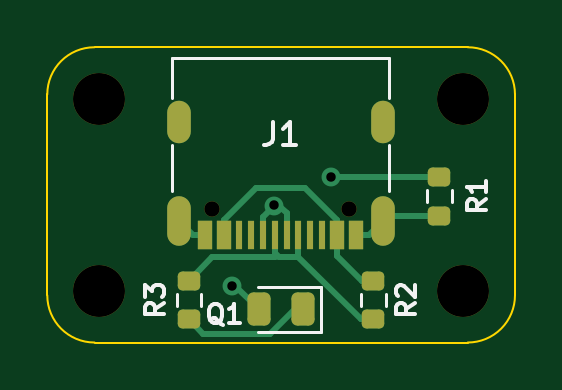
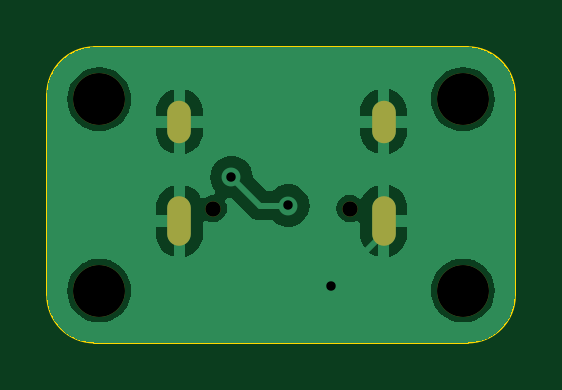
Circuit board: 11 layer files. Board 19.8 x 12.5 mm.
- bottom_copper: MiSTerLaggy-CuBottom.gbr (24112 bytes)
- top_copper: MiSTerLaggy-CuTop.gbr (5485 bytes)
- outline: MiSTerLaggy-EdgeCuts.gbr (990 bytes)
- bottom_mask: MiSTerLaggy-MaskBottom.gbr (922 bytes)
- top_mask: MiSTerLaggy-MaskTop.gbr (2441 bytes)
- drill: MiSTerLaggy-NPTH.drl (504 bytes)
- drill: MiSTerLaggy-PTH.drl (635 bytes)
- paste: MiSTerLaggy-PasteBottom.gbr (458 bytes)
- paste: MiSTerLaggy-PasteTop.gbr (1994 bytes)
- bottom_silk: MiSTerLaggy-SilkBottom.gbr (932 bytes)
- top_silk: MiSTerLaggy-SilkTop.gbr (8165 bytes)

=== bottom_copper: MiSTerLaggy-CuBottom.gbr (24112 bytes, source omitted) ===
=== top_copper: MiSTerLaggy-CuTop.gbr ===
%TF.GenerationSoftware,KiCad,Pcbnew,7.0.5-0*%
%TF.CreationDate,2023-08-27T12:40:47-07:00*%
%TF.ProjectId,MiSTerLaggy,4d695354-6572-44c6-9167-67792e6b6963,rev?*%
%TF.SameCoordinates,Original*%
%TF.FileFunction,Copper,L1,Top*%
%TF.FilePolarity,Positive*%
%FSLAX46Y46*%
G04 Gerber Fmt 4.6, Leading zero omitted, Abs format (unit mm)*
G04 Created by KiCad (PCBNEW 7.0.5-0) date 2023-08-27 12:40:47*
%MOMM*%
%LPD*%
G01*
G04 APERTURE LIST*
G04 Aperture macros list*
%AMRoundRect*
0 Rectangle with rounded corners*
0 $1 Rounding radius*
0 $2 $3 $4 $5 $6 $7 $8 $9 X,Y pos of 4 corners*
0 Add a 4 corners polygon primitive as box body*
4,1,4,$2,$3,$4,$5,$6,$7,$8,$9,$2,$3,0*
0 Add four circle primitives for the rounded corners*
1,1,$1+$1,$2,$3*
1,1,$1+$1,$4,$5*
1,1,$1+$1,$6,$7*
1,1,$1+$1,$8,$9*
0 Add four rect primitives between the rounded corners*
20,1,$1+$1,$2,$3,$4,$5,0*
20,1,$1+$1,$4,$5,$6,$7,0*
20,1,$1+$1,$6,$7,$8,$9,0*
20,1,$1+$1,$8,$9,$2,$3,0*%
G04 Aperture macros list end*
%TA.AperFunction,SMDPad,CuDef*%
%ADD10R,0.600000X1.240000*%
%TD*%
%TA.AperFunction,SMDPad,CuDef*%
%ADD11R,0.300000X1.240000*%
%TD*%
%TA.AperFunction,ComponentPad*%
%ADD12O,1.000000X2.100000*%
%TD*%
%TA.AperFunction,ComponentPad*%
%ADD13O,1.000000X1.800000*%
%TD*%
%TA.AperFunction,SMDPad,CuDef*%
%ADD14RoundRect,0.200000X0.275000X-0.200000X0.275000X0.200000X-0.275000X0.200000X-0.275000X-0.200000X0*%
%TD*%
%TA.AperFunction,SMDPad,CuDef*%
%ADD15RoundRect,0.243750X0.243750X0.456250X-0.243750X0.456250X-0.243750X-0.456250X0.243750X-0.456250X0*%
%TD*%
%TA.AperFunction,ViaPad*%
%ADD16C,0.800000*%
%TD*%
%TA.AperFunction,Conductor*%
%ADD17C,0.250000*%
%TD*%
G04 APERTURE END LIST*
D10*
%TO.P,J1,A1,GND*%
%TO.N,GND*%
X130880000Y-75050000D03*
%TO.P,J1,A4,VBUS*%
%TO.N,+5V*%
X130080000Y-75050000D03*
D11*
%TO.P,J1,A5,CC1*%
%TO.N,unconnected-(J1-CC1-PadA5)*%
X128930000Y-75050000D03*
%TO.P,J1,A6,D+*%
%TO.N,Net-(J1-D+-PadA6)*%
X127930000Y-75050000D03*
%TO.P,J1,A7,D-*%
%TO.N,Net-(J1-D--PadA7)*%
X127430000Y-75050000D03*
%TO.P,J1,A8,SBU1*%
%TO.N,unconnected-(J1-SBU1-PadA8)*%
X126430000Y-75050000D03*
D10*
%TO.P,J1,A9,VBUS*%
%TO.N,+5V*%
X125280000Y-75050000D03*
%TO.P,J1,A12,GND*%
%TO.N,GND*%
X124480000Y-75050000D03*
%TO.P,J1,B1,GND*%
X124480000Y-75050000D03*
%TO.P,J1,B4,VBUS*%
%TO.N,+5V*%
X125280000Y-75050000D03*
D11*
%TO.P,J1,B5,CC2*%
%TO.N,unconnected-(J1-CC2-PadB5)*%
X125930000Y-75050000D03*
%TO.P,J1,B6,D+*%
%TO.N,Net-(J1-D+-PadA6)*%
X126930000Y-75050000D03*
%TO.P,J1,B7,D-*%
%TO.N,Net-(J1-D--PadA7)*%
X128430000Y-75050000D03*
%TO.P,J1,B8,SBU2*%
%TO.N,unconnected-(J1-SBU2-PadB8)*%
X129430000Y-75050000D03*
D10*
%TO.P,J1,B9,VBUS*%
%TO.N,+5V*%
X130080000Y-75050000D03*
%TO.P,J1,B12,GND*%
%TO.N,GND*%
X130880000Y-75050000D03*
D12*
%TO.P,J1,S1,SHIELD*%
X132000000Y-74450000D03*
D13*
X132000000Y-70250000D03*
D12*
X123360000Y-74450000D03*
D13*
X123360000Y-70250000D03*
%TD*%
D14*
%TO.P,R3,1*%
%TO.N,Net-(Q1-C)*%
X123800000Y-78625000D03*
%TO.P,R3,2*%
%TO.N,Net-(J1-D--PadA7)*%
X123800000Y-76975000D03*
%TD*%
D15*
%TO.P,Q1,1,C*%
%TO.N,Net-(Q1-C)*%
X128637500Y-78200000D03*
%TO.P,Q1,2,E*%
%TO.N,GND*%
X126762500Y-78200000D03*
%TD*%
D14*
%TO.P,R2,1*%
%TO.N,Net-(J1-D--PadA7)*%
X131600000Y-78625000D03*
%TO.P,R2,2*%
%TO.N,+5V*%
X131600000Y-76975000D03*
%TD*%
%TO.P,R1,1*%
%TO.N,GND*%
X134400000Y-74225000D03*
%TO.P,R1,2*%
%TO.N,Net-(J1-D+-PadA6)*%
X134400000Y-72575000D03*
%TD*%
D16*
%TO.N,GND*%
X125600000Y-77200000D03*
%TO.N,Net-(J1-D+-PadA6)*%
X129800000Y-72600000D03*
X127400000Y-73800000D03*
%TD*%
D17*
%TO.N,GND*%
X125762500Y-77200000D02*
X126762500Y-78200000D01*
X123960000Y-75050000D02*
X123360000Y-74450000D01*
X124480000Y-75050000D02*
X123960000Y-75050000D01*
X130880000Y-75050000D02*
X131400000Y-75050000D01*
X132225000Y-74225000D02*
X132000000Y-74450000D01*
X134400000Y-74225000D02*
X132225000Y-74225000D01*
X125600000Y-77200000D02*
X125762500Y-77200000D01*
X131400000Y-75050000D02*
X132000000Y-74450000D01*
%TO.N,+5V*%
X125280000Y-74429949D02*
X126634949Y-73075000D01*
X126634949Y-73075000D02*
X128725051Y-73075000D01*
X131600000Y-76975000D02*
X131135000Y-76975000D01*
X130080000Y-74429949D02*
X130080000Y-75050000D01*
X130080000Y-75920000D02*
X130080000Y-75050000D01*
X128725051Y-73075000D02*
X130080000Y-74429949D01*
X131135000Y-76975000D02*
X130080000Y-75920000D01*
X125280000Y-75050000D02*
X125280000Y-74429949D01*
%TO.N,Net-(Q1-C)*%
X128266834Y-78200000D02*
X127241834Y-79225000D01*
X127241834Y-79225000D02*
X124400000Y-79225000D01*
X124400000Y-79225000D02*
X123800000Y-78625000D01*
X128637500Y-78200000D02*
X128266834Y-78200000D01*
%TO.N,Net-(J1-D+-PadA6)*%
X127400000Y-73800000D02*
X127600000Y-73800000D01*
X126930000Y-74270000D02*
X127400000Y-73800000D01*
X129825000Y-72575000D02*
X129800000Y-72600000D01*
X127930000Y-74130000D02*
X127930000Y-75050000D01*
X126930000Y-75050000D02*
X126930000Y-74270000D01*
X127600000Y-73800000D02*
X127930000Y-74130000D01*
X134400000Y-72575000D02*
X129825000Y-72575000D01*
%TO.N,Net-(J1-D--PadA7)*%
X124780000Y-75995000D02*
X127405000Y-75995000D01*
X128430000Y-75970000D02*
X128430000Y-75050000D01*
X128405000Y-75995000D02*
X128430000Y-75970000D01*
X127625000Y-75995000D02*
X128405000Y-75995000D01*
X127430000Y-75970000D02*
X127430000Y-75800000D01*
X127430000Y-75800000D02*
X127430000Y-75050000D01*
X127430000Y-75800000D02*
X127625000Y-75995000D01*
X127405000Y-75995000D02*
X127430000Y-75970000D01*
X131085000Y-78625000D02*
X128430000Y-75970000D01*
X123800000Y-76975000D02*
X124780000Y-75995000D01*
X131600000Y-78625000D02*
X131085000Y-78625000D01*
%TD*%
M02*

=== outline: MiSTerLaggy-EdgeCuts.gbr ===
%TF.GenerationSoftware,KiCad,Pcbnew,7.0.5-0*%
%TF.CreationDate,2023-08-27T12:40:47-07:00*%
%TF.ProjectId,MiSTerLaggy,4d695354-6572-44c6-9167-67792e6b6963,rev?*%
%TF.SameCoordinates,Original*%
%TF.FileFunction,Profile,NP*%
%FSLAX46Y46*%
G04 Gerber Fmt 4.6, Leading zero omitted, Abs format (unit mm)*
G04 Created by KiCad (PCBNEW 7.0.5-0) date 2023-08-27 12:40:47*
%MOMM*%
%LPD*%
G01*
G04 APERTURE LIST*
%TA.AperFunction,Profile*%
%ADD10C,0.100000*%
%TD*%
G04 APERTURE END LIST*
D10*
X119800000Y-67100000D02*
X135600000Y-67100000D01*
X119800000Y-67100000D02*
G75*
G03*
X117800000Y-69100000I0J-2000000D01*
G01*
X137600000Y-69100000D02*
G75*
G03*
X135600000Y-67100000I-2000000J0D01*
G01*
X135600000Y-79600000D02*
G75*
G03*
X137600000Y-77600000I0J2000000D01*
G01*
X117800000Y-77600000D02*
G75*
G03*
X119800000Y-79600000I2000000J0D01*
G01*
X117800000Y-77600000D02*
X117800000Y-69100000D01*
X137600000Y-69100000D02*
X137600000Y-77600000D01*
X135600000Y-79600000D02*
X119800000Y-79600000D01*
M02*

=== bottom_mask: MiSTerLaggy-MaskBottom.gbr ===
%TF.GenerationSoftware,KiCad,Pcbnew,7.0.5-0*%
%TF.CreationDate,2023-08-27T12:40:47-07:00*%
%TF.ProjectId,MiSTerLaggy,4d695354-6572-44c6-9167-67792e6b6963,rev?*%
%TF.SameCoordinates,Original*%
%TF.FileFunction,Soldermask,Bot*%
%TF.FilePolarity,Negative*%
%FSLAX46Y46*%
G04 Gerber Fmt 4.6, Leading zero omitted, Abs format (unit mm)*
G04 Created by KiCad (PCBNEW 7.0.5-0) date 2023-08-27 12:40:47*
%MOMM*%
%LPD*%
G01*
G04 APERTURE LIST*
%ADD10C,0.650000*%
%ADD11O,1.000000X2.100000*%
%ADD12O,1.000000X1.800000*%
%ADD13C,2.200000*%
G04 APERTURE END LIST*
D10*
%TO.C,J1*%
X130570000Y-73930000D03*
X124790000Y-73930000D03*
D11*
X132000000Y-74450000D03*
D12*
X132000000Y-70250000D03*
D11*
X123360000Y-74450000D03*
D12*
X123360000Y-70250000D03*
%TD*%
D13*
%TO.C,H2*%
X135400000Y-69300000D03*
%TD*%
%TO.C,H1*%
X120000000Y-69300000D03*
%TD*%
%TO.C,H3*%
X120000000Y-77400000D03*
%TD*%
%TO.C,H4*%
X135400000Y-77400000D03*
%TD*%
M02*

=== top_mask: MiSTerLaggy-MaskTop.gbr (2441 bytes, source withheld) ===
=== drill: MiSTerLaggy-NPTH.drl ===
M48
; DRILL file {KiCad 7.0.5-0} date 2023 August 27, Sunday 12:40:47
; FORMAT={-:-/ absolute / inch / decimal}
; #@! TF.CreationDate,2023-08-27T12:40:47-07:00
; #@! TF.GenerationSoftware,Kicad,Pcbnew,7.0.5-0
; #@! TF.FileFunction,NonPlated,1,2,NPTH
FMAT,2
INCH
; #@! TA.AperFunction,NonPlated,NPTH,ComponentDrill
T1C0.0256
; #@! TA.AperFunction,NonPlated,NPTH,ComponentDrill
T2C0.0866
%
G90
G05
T1
X4.913Y-2.9106
X5.1406Y-2.9106
T2
X4.7244Y-2.7283
X4.7244Y-3.0472
X5.3307Y-2.7283
X5.3307Y-3.0472
T0
M30

=== drill: MiSTerLaggy-PTH.drl ===
M48
; DRILL file {KiCad 7.0.5-0} date 2023 August 27, Sunday 12:40:47
; FORMAT={-:-/ absolute / inch / decimal}
; #@! TF.CreationDate,2023-08-27T12:40:47-07:00
; #@! TF.GenerationSoftware,Kicad,Pcbnew,7.0.5-0
; #@! TF.FileFunction,Plated,1,2,PTH
FMAT,2
INCH
; #@! TA.AperFunction,Plated,PTH,ViaDrill
T1C0.0157
; #@! TA.AperFunction,Plated,PTH,ComponentDrill
T2C0.0236
%
G90
G05
T1
X4.9449Y-3.0394
X5.0157Y-2.9055
X5.1102Y-2.8583
T2
G00X4.8567Y-2.7815
M15
G01X4.8567Y-2.75
M16
G05
G00X4.8567Y-2.9528
M15
G01X4.8567Y-2.9094
M16
G05
G00X5.1969Y-2.7815
M15
G01X5.1969Y-2.75
M16
G05
G00X5.1969Y-2.9528
M15
G01X5.1969Y-2.9094
M16
G05
T0
M30

=== paste: MiSTerLaggy-PasteBottom.gbr ===
%TF.GenerationSoftware,KiCad,Pcbnew,7.0.5-0*%
%TF.CreationDate,2023-08-27T12:40:47-07:00*%
%TF.ProjectId,MiSTerLaggy,4d695354-6572-44c6-9167-67792e6b6963,rev?*%
%TF.SameCoordinates,Original*%
%TF.FileFunction,Paste,Bot*%
%TF.FilePolarity,Positive*%
%FSLAX46Y46*%
G04 Gerber Fmt 4.6, Leading zero omitted, Abs format (unit mm)*
G04 Created by KiCad (PCBNEW 7.0.5-0) date 2023-08-27 12:40:47*
%MOMM*%
%LPD*%
G01*
G04 APERTURE LIST*
G04 APERTURE END LIST*
M02*

=== paste: MiSTerLaggy-PasteTop.gbr (1994 bytes, source withheld) ===
=== bottom_silk: MiSTerLaggy-SilkBottom.gbr ===
%TF.GenerationSoftware,KiCad,Pcbnew,7.0.5-0*%
%TF.CreationDate,2023-08-27T12:40:47-07:00*%
%TF.ProjectId,MiSTerLaggy,4d695354-6572-44c6-9167-67792e6b6963,rev?*%
%TF.SameCoordinates,Original*%
%TF.FileFunction,Legend,Bot*%
%TF.FilePolarity,Positive*%
%FSLAX46Y46*%
G04 Gerber Fmt 4.6, Leading zero omitted, Abs format (unit mm)*
G04 Created by KiCad (PCBNEW 7.0.5-0) date 2023-08-27 12:40:47*
%MOMM*%
%LPD*%
G01*
G04 APERTURE LIST*
%ADD10C,0.650000*%
%ADD11O,1.000000X2.100000*%
%ADD12O,1.000000X1.800000*%
%ADD13C,2.200000*%
G04 APERTURE END LIST*
%LPC*%
D10*
%TO.C,J1*%
X130570000Y-73930000D03*
X124790000Y-73930000D03*
D11*
X132000000Y-74450000D03*
D12*
X132000000Y-70250000D03*
D11*
X123360000Y-74450000D03*
D12*
X123360000Y-70250000D03*
%TD*%
D13*
%TO.C,H2*%
X135400000Y-69300000D03*
%TD*%
%TO.C,H1*%
X120000000Y-69300000D03*
%TD*%
%TO.C,H3*%
X120000000Y-77400000D03*
%TD*%
%TO.C,H4*%
X135400000Y-77400000D03*
%TD*%
%LPD*%
M02*

=== top_silk: MiSTerLaggy-SilkTop.gbr (8165 bytes, source omitted) ===
